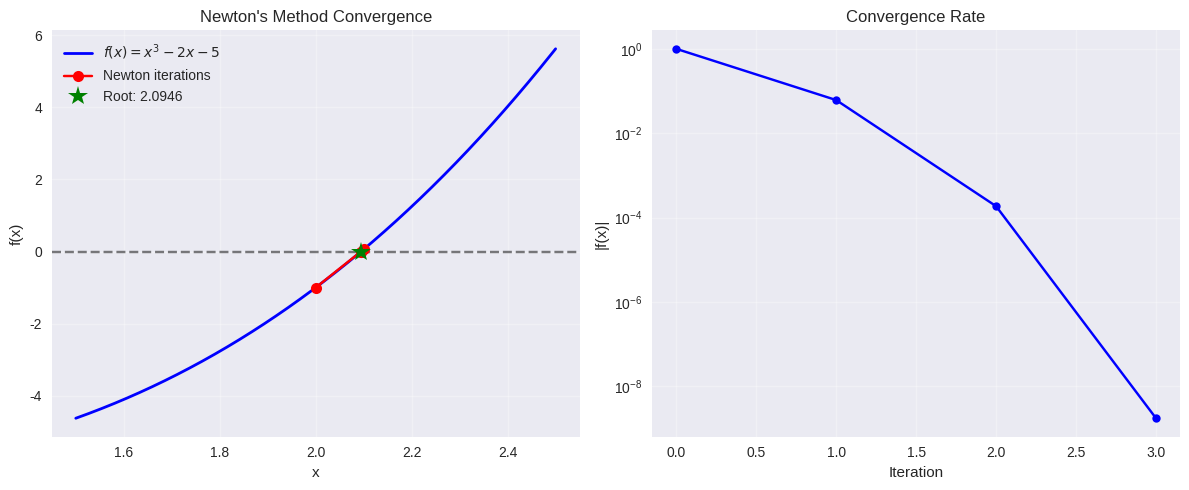
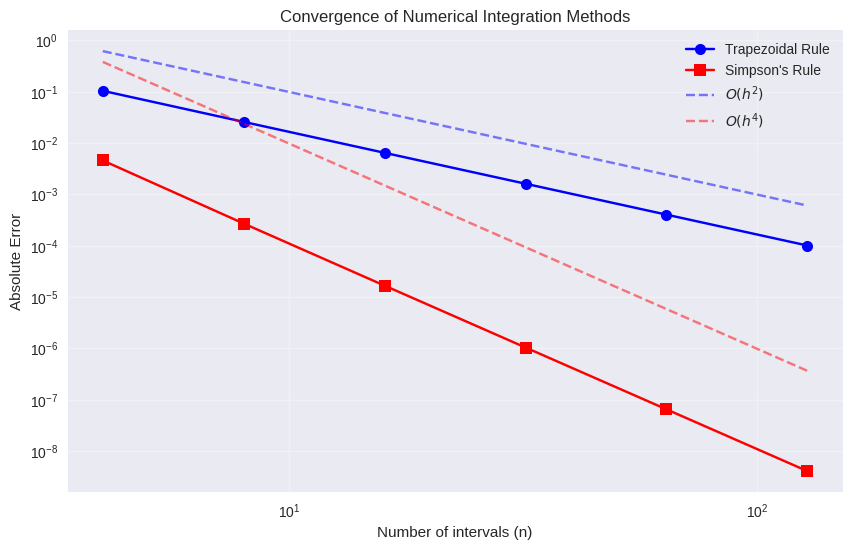
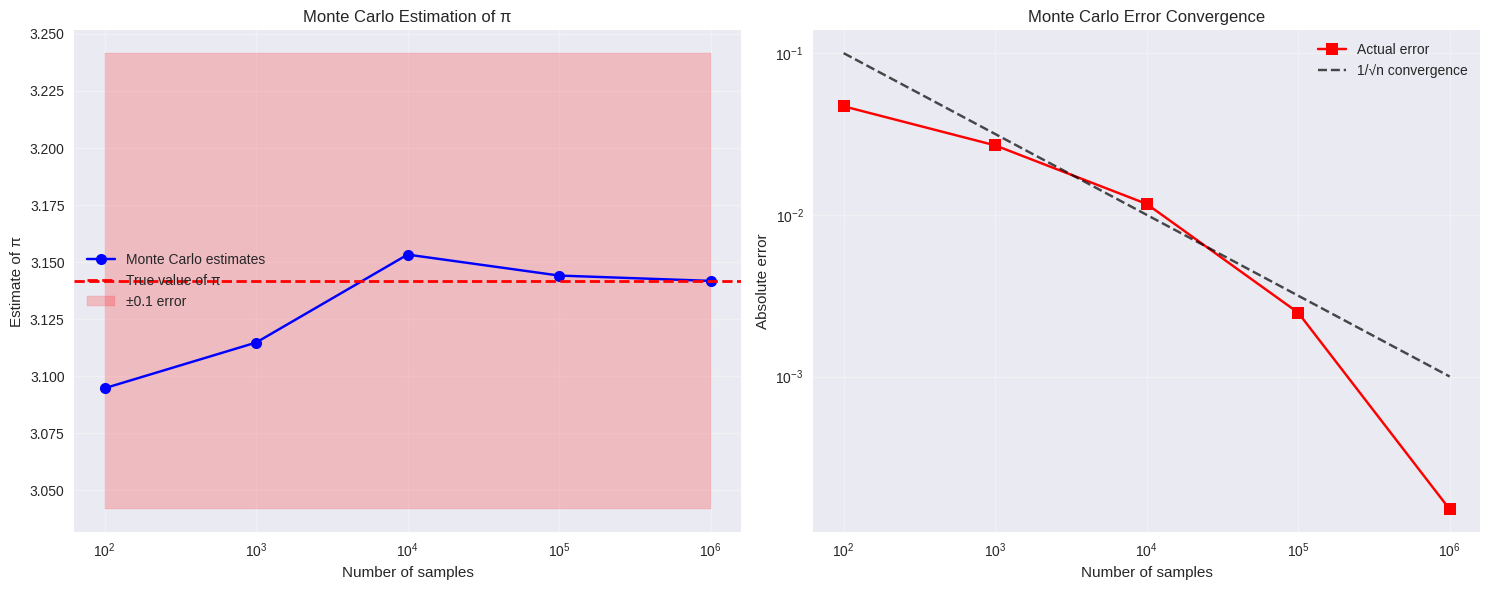

These charts were generated, in order, by the following Python code:
import numpy as np
import matplotlib.pyplot as plt
import pandas as pd
from scipy import optimize, integrate
import seaborn as sns

# Set plotting style
plt.style.use('seaborn-v0_8')
sns.set_palette("husl")

def newton_method(f, df, x0, tol=1e-6, max_iter=100):
    """
    Newton's method for finding roots.
    
    Parameters:
    f: function to find root of
    df: derivative of f
    x0: initial guess
    tol: tolerance for convergence
    max_iter: maximum number of iterations
    """
    x = x0
    iterations = []
    
    for i in range(max_iter):
        fx = f(x)
        dfx = df(x)
        
        if abs(dfx) < 1e-12:
            raise ValueError("Derivative too small")
        
        x_new = x - fx / dfx
        iterations.append((i, x, fx, x_new))
        
        if abs(x_new - x) < tol:
            return x_new, iterations
        
        x = x_new
    
    raise ValueError("Did not converge")

# Example: Find root of f(x) = x^3 - 2x - 5
def f(x):
    return x**3 - 2*x - 5

def df(x):
    return 3*x**2 - 2

# Find root starting from x0 = 2
root, iterations = newton_method(f, df, 2.0)
print(f"Root found: {root:.6f}")
print(f"Verification: f({root:.6f}) = {f(root):.2e}")

# Visualize the convergence
x_vals = [it[1] for it in iterations]
f_vals = [abs(it[2]) for it in iterations]

fig, (ax1, ax2) = plt.subplots(1, 2, figsize=(12, 5))

# Plot function and iterations
x = np.linspace(1.5, 2.5, 1000)
ax1.plot(x, f(x), 'b-', label='$f(x) = x^3 - 2x - 5$', linewidth=2)
ax1.axhline(y=0, color='k', linestyle='--', alpha=0.5)
ax1.plot(x_vals, [f(x) for x in x_vals], 'ro-', markersize=8, label='Newton iterations')
ax1.plot(root, f(root), 'g*', markersize=15, label=f'Root: {root:.4f}')
ax1.set_xlabel('x')
ax1.set_ylabel('f(x)')
ax1.set_title('Newton\'s Method Convergence')
ax1.legend()
ax1.grid(True, alpha=0.3)

# Plot convergence rate
ax2.semilogy(range(len(f_vals)), f_vals, 'bo-', markersize=6)
ax2.set_xlabel('Iteration')
ax2.set_ylabel('|f(x)|')
ax2.set_title('Convergence Rate')
ax2.grid(True, alpha=0.3)

plt.tight_layout()
plt.show()

def trapezoidal_rule(f, a, b, n):
    """Trapezoidal rule for numerical integration."""
    h = (b - a) / n
    x = np.linspace(a, b, n + 1)
    y = f(x)
    return h * (0.5 * y[0] + np.sum(y[1:-1]) + 0.5 * y[-1])

def simpsons_rule(f, a, b, n):
    """Simpson's rule for numerical integration (n must be even)."""
    if n % 2 != 0:
        raise ValueError("n must be even for Simpson's rule")
    
    h = (b - a) / n
    x = np.linspace(a, b, n + 1)
    y = f(x)
    
    return h/3 * (y[0] + 4*np.sum(y[1::2]) + 2*np.sum(y[2:-1:2]) + y[-1])

# Example: Integrate sin(x) from 0 to π
def test_function(x):
    return np.sin(x)

a, b = 0, np.pi
exact_value = 2.0  # Exact integral of sin(x) from 0 to π

# Test different numbers of intervals
n_values = [4, 8, 16, 32, 64, 128]
trap_errors = []
simp_errors = []

print("Integration of sin(x) from 0 to π")
print(f"Exact value: {exact_value}")
print("\nn\tTrapezoidal\tError\t\tSimpson's\tError")
print("-" * 60)

for n in n_values:
    trap_result = trapezoidal_rule(test_function, a, b, n)
    simp_result = simpsons_rule(test_function, a, b, n)
    
    trap_error = abs(trap_result - exact_value)
    simp_error = abs(simp_result - exact_value)
    
    trap_errors.append(trap_error)
    simp_errors.append(simp_error)
    
    print(f"{n}\t{trap_result:.6f}\t{trap_error:.2e}\t{simp_result:.6f}\t{simp_error:.2e}")

# Visualize the error convergence
plt.figure(figsize=(10, 6))
plt.loglog(n_values, trap_errors, 'bo-', label='Trapezoidal Rule', markersize=8)
plt.loglog(n_values, simp_errors, 'rs-', label="Simpson's Rule", markersize=8)

# Add theoretical convergence rates
h_values = [(np.pi - 0) / n for n in n_values]
plt.loglog(n_values, [h**2 for h in h_values], 'b--', alpha=0.5, label='$O(h^2)$')
plt.loglog(n_values, [h**4 for h in h_values], 'r--', alpha=0.5, label='$O(h^4)$')

plt.xlabel('Number of intervals (n)')
plt.ylabel('Absolute Error')
plt.title('Convergence of Numerical Integration Methods')
plt.legend()
plt.grid(True, alpha=0.3)
plt.show()

def monte_carlo_integration(f, a, b, n):
    """Monte Carlo integration."""
    x_random = np.random.uniform(a, b, n)
    y_values = f(x_random)
    return (b - a) * np.mean(y_values)

# Estimate π using Monte Carlo integration of √(1-x²) from -1 to 1
def semicircle(x):
    return 2 * np.sqrt(1 - x**2)

# Run multiple trials
n_samples = [100, 1000, 10000, 100000, 1000000]
pi_estimates = []
errors = []

print("Estimating π using Monte Carlo integration")
print("Function: 2√(1-x²) integrated from -1 to 1")
print("\nSamples\t\tEstimate\tError")
print("-" * 35)

np.random.seed(42)  # For reproducibility

for n in n_samples:
    estimate = monte_carlo_integration(semicircle, -1, 1, n)
    error = abs(estimate - np.pi)
    
    pi_estimates.append(estimate)
    errors.append(error)
    
    print(f"{n:,}\t\t{estimate:.6f}\t{error:.6f}")

print(f"\nActual value of π: {np.pi:.6f}")

# Visualize Monte Carlo convergence
fig, (ax1, ax2) = plt.subplots(1, 2, figsize=(15, 6))

# Plot estimates vs sample size
ax1.semilogx(n_samples, pi_estimates, 'bo-', markersize=8, label='Monte Carlo estimates')
ax1.axhline(y=np.pi, color='r', linestyle='--', linewidth=2, label='True value of π')
ax1.fill_between(n_samples, np.pi - 0.1, np.pi + 0.1, alpha=0.2, color='red', label='±0.1 error')
ax1.set_xlabel('Number of samples')
ax1.set_ylabel('Estimate of π')
ax1.set_title('Monte Carlo Estimation of π')
ax1.legend()
ax1.grid(True, alpha=0.3)

# Plot error vs sample size
ax2.loglog(n_samples, errors, 'rs-', markersize=8, label='Actual error')
ax2.loglog(n_samples, [1/np.sqrt(n) for n in n_samples], 'k--', alpha=0.7, label='1/√n convergence')
ax2.set_xlabel('Number of samples')
ax2.set_ylabel('Absolute error')
ax2.set_title('Monte Carlo Error Convergence')
ax2.legend()
ax2.grid(True, alpha=0.3)

plt.tight_layout()
plt.show()
